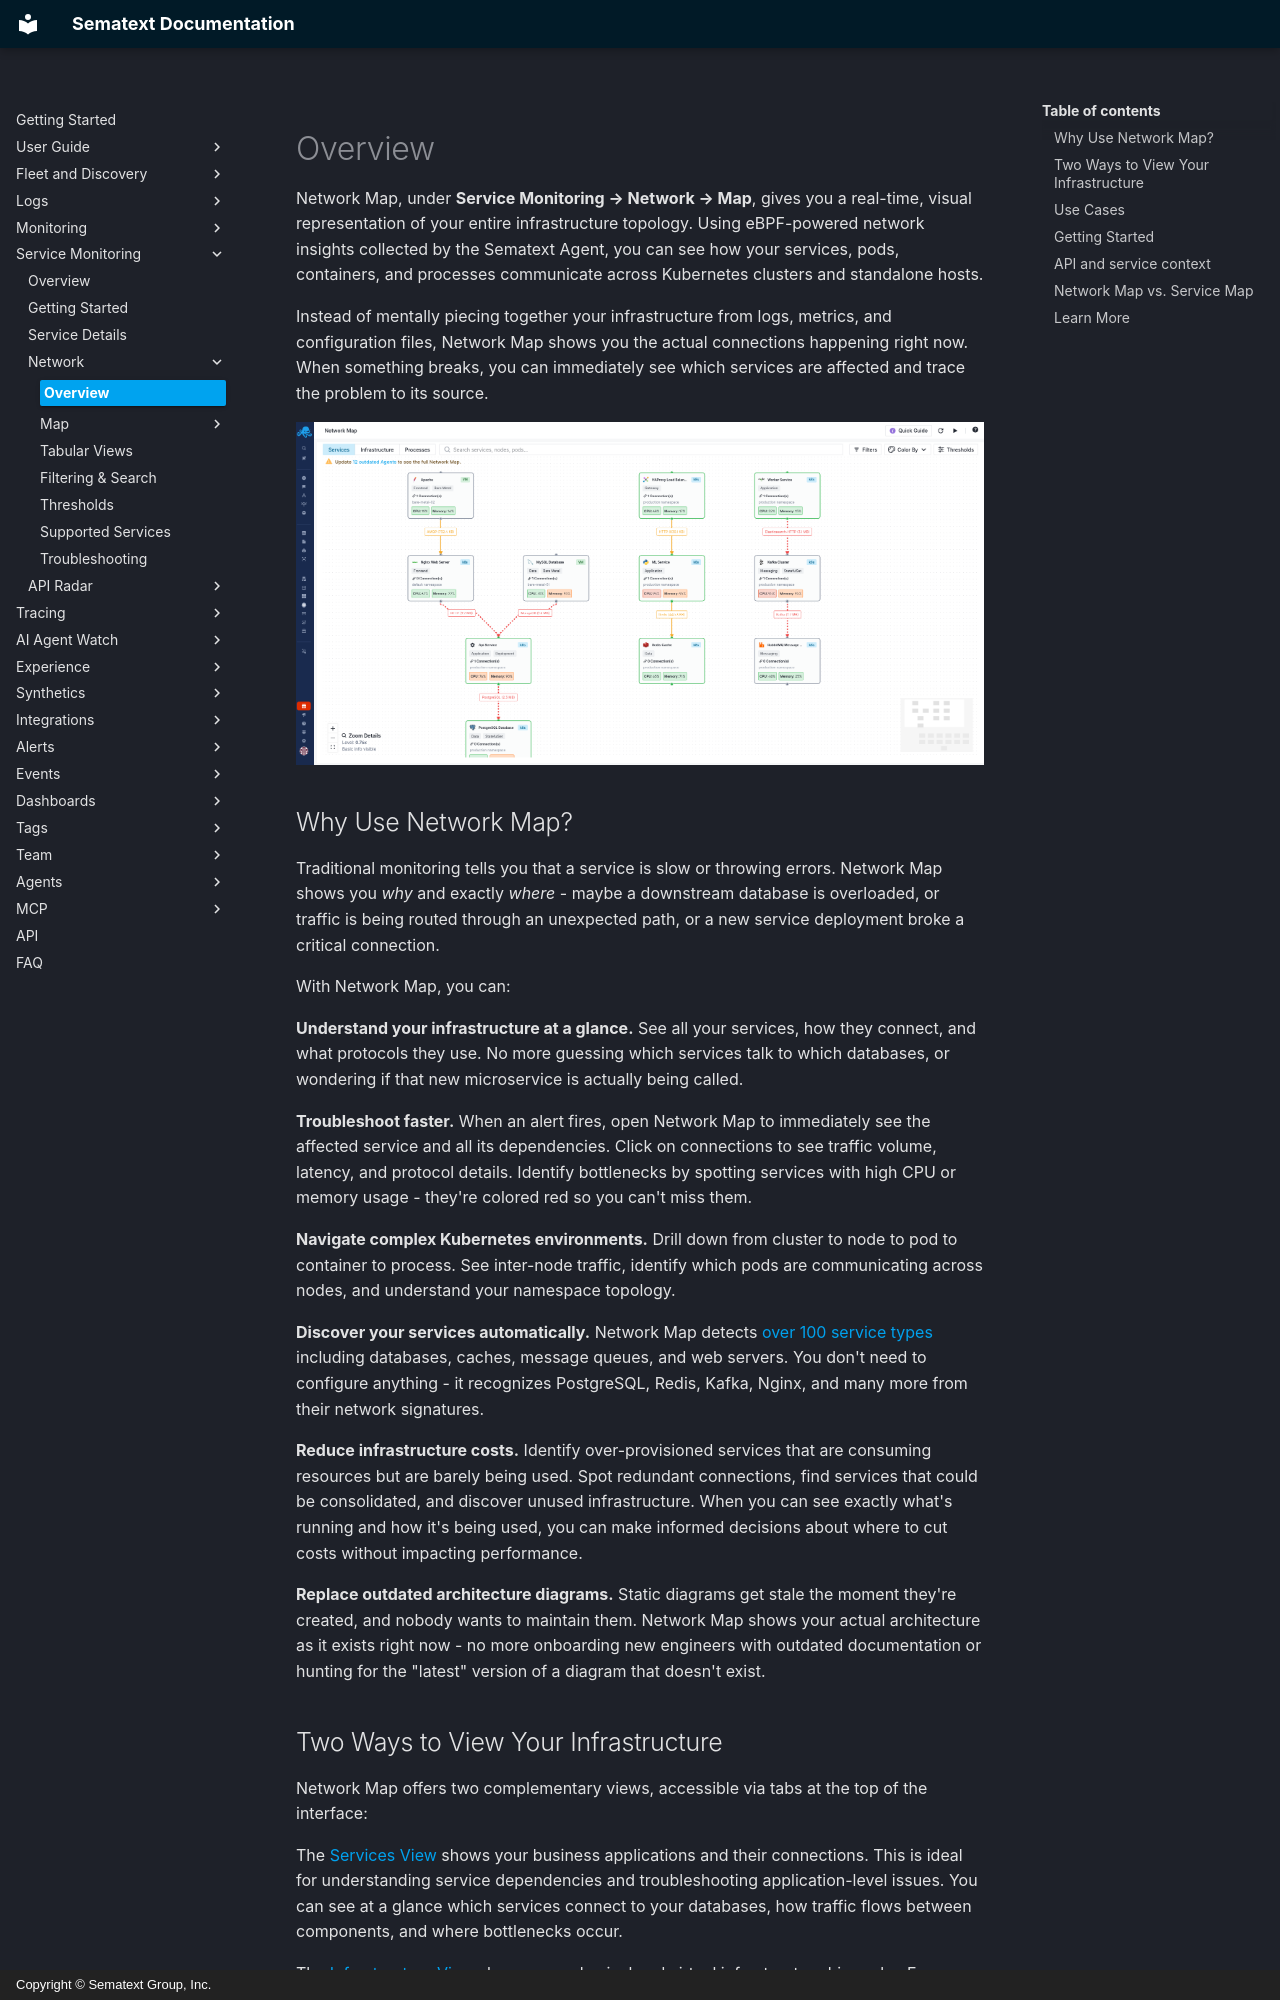

repository: sematext/docs · page: network-map/index.html · generator: mkdocs · copyright: Copyright © Sematext Group, Inc.

title: Network Map
description: Visualize your entire infrastructure topology in real-time with eBPF-powered network insights. See Kubernetes clusters, standalone hosts, databases, containers, processes, and communication patterns.

Network Map, under **Service Monitoring → Network → Map**, gives you a real-time, visual representation of your entire infrastructure topology. Using eBPF-powered network insights collected by the Sematext Agent, you can see how your services, pods, containers, and processes communicate across Kubernetes clusters and standalone hosts.

Instead of mentally piecing together your infrastructure from logs, metrics, and configuration files, Network Map shows you the actual connections happening right now. When something breaks, you can immediately see which services are affected and trace the problem to its source.

![Network Map Services View](../images/service-monitoring/network/network-map-services-view.png)

## Why Use Network Map?

Traditional monitoring tells you that a service is slow or throwing errors. Network Map shows you *why* and exactly *where* - maybe a downstream database is overloaded, or traffic is being routed through an unexpected path, or a new service deployment broke a critical connection.

With Network Map, you can:

**Understand your infrastructure at a glance.** See all your services, how they connect, and what protocols they use. No more guessing which services talk to which databases, or wondering if that new microservice is actually being called.

**Troubleshoot faster.** When an alert fires, open Network Map to immediately see the affected service and all its dependencies. Click on connections to see traffic volume, latency, and protocol details. Identify bottlenecks by spotting services with high CPU or memory usage - they're colored red so you can't miss them.

**Navigate complex Kubernetes environments.** Drill down from cluster to node to pod to container to process. See inter-node traffic, identify which pods are communicating across nodes, and understand your namespace topology.

**Discover your services automatically.** Network Map detects [over 100 service types](/docs/network-map/supported-services/) including databases, caches, message queues, and web servers. You don't need to configure anything - it recognizes PostgreSQL, Redis, Kafka, Nginx, and many more from their network signatures.

**Reduce infrastructure costs.** Identify over-provisioned services that are consuming resources but are barely being used. Spot redundant connections, find services that could be consolidated, and discover unused infrastructure. When you can see exactly what's running and how it's being used, you can make informed decisions about where to cut costs without impacting performance.

**Replace outdated architecture diagrams.** Static diagrams get stale the moment they're created, and nobody wants to maintain them. Network Map shows your actual architecture as it exists right now - no more onboarding new engineers with outdated documentation or hunting for the "latest" version of a diagram that doesn't exist.
